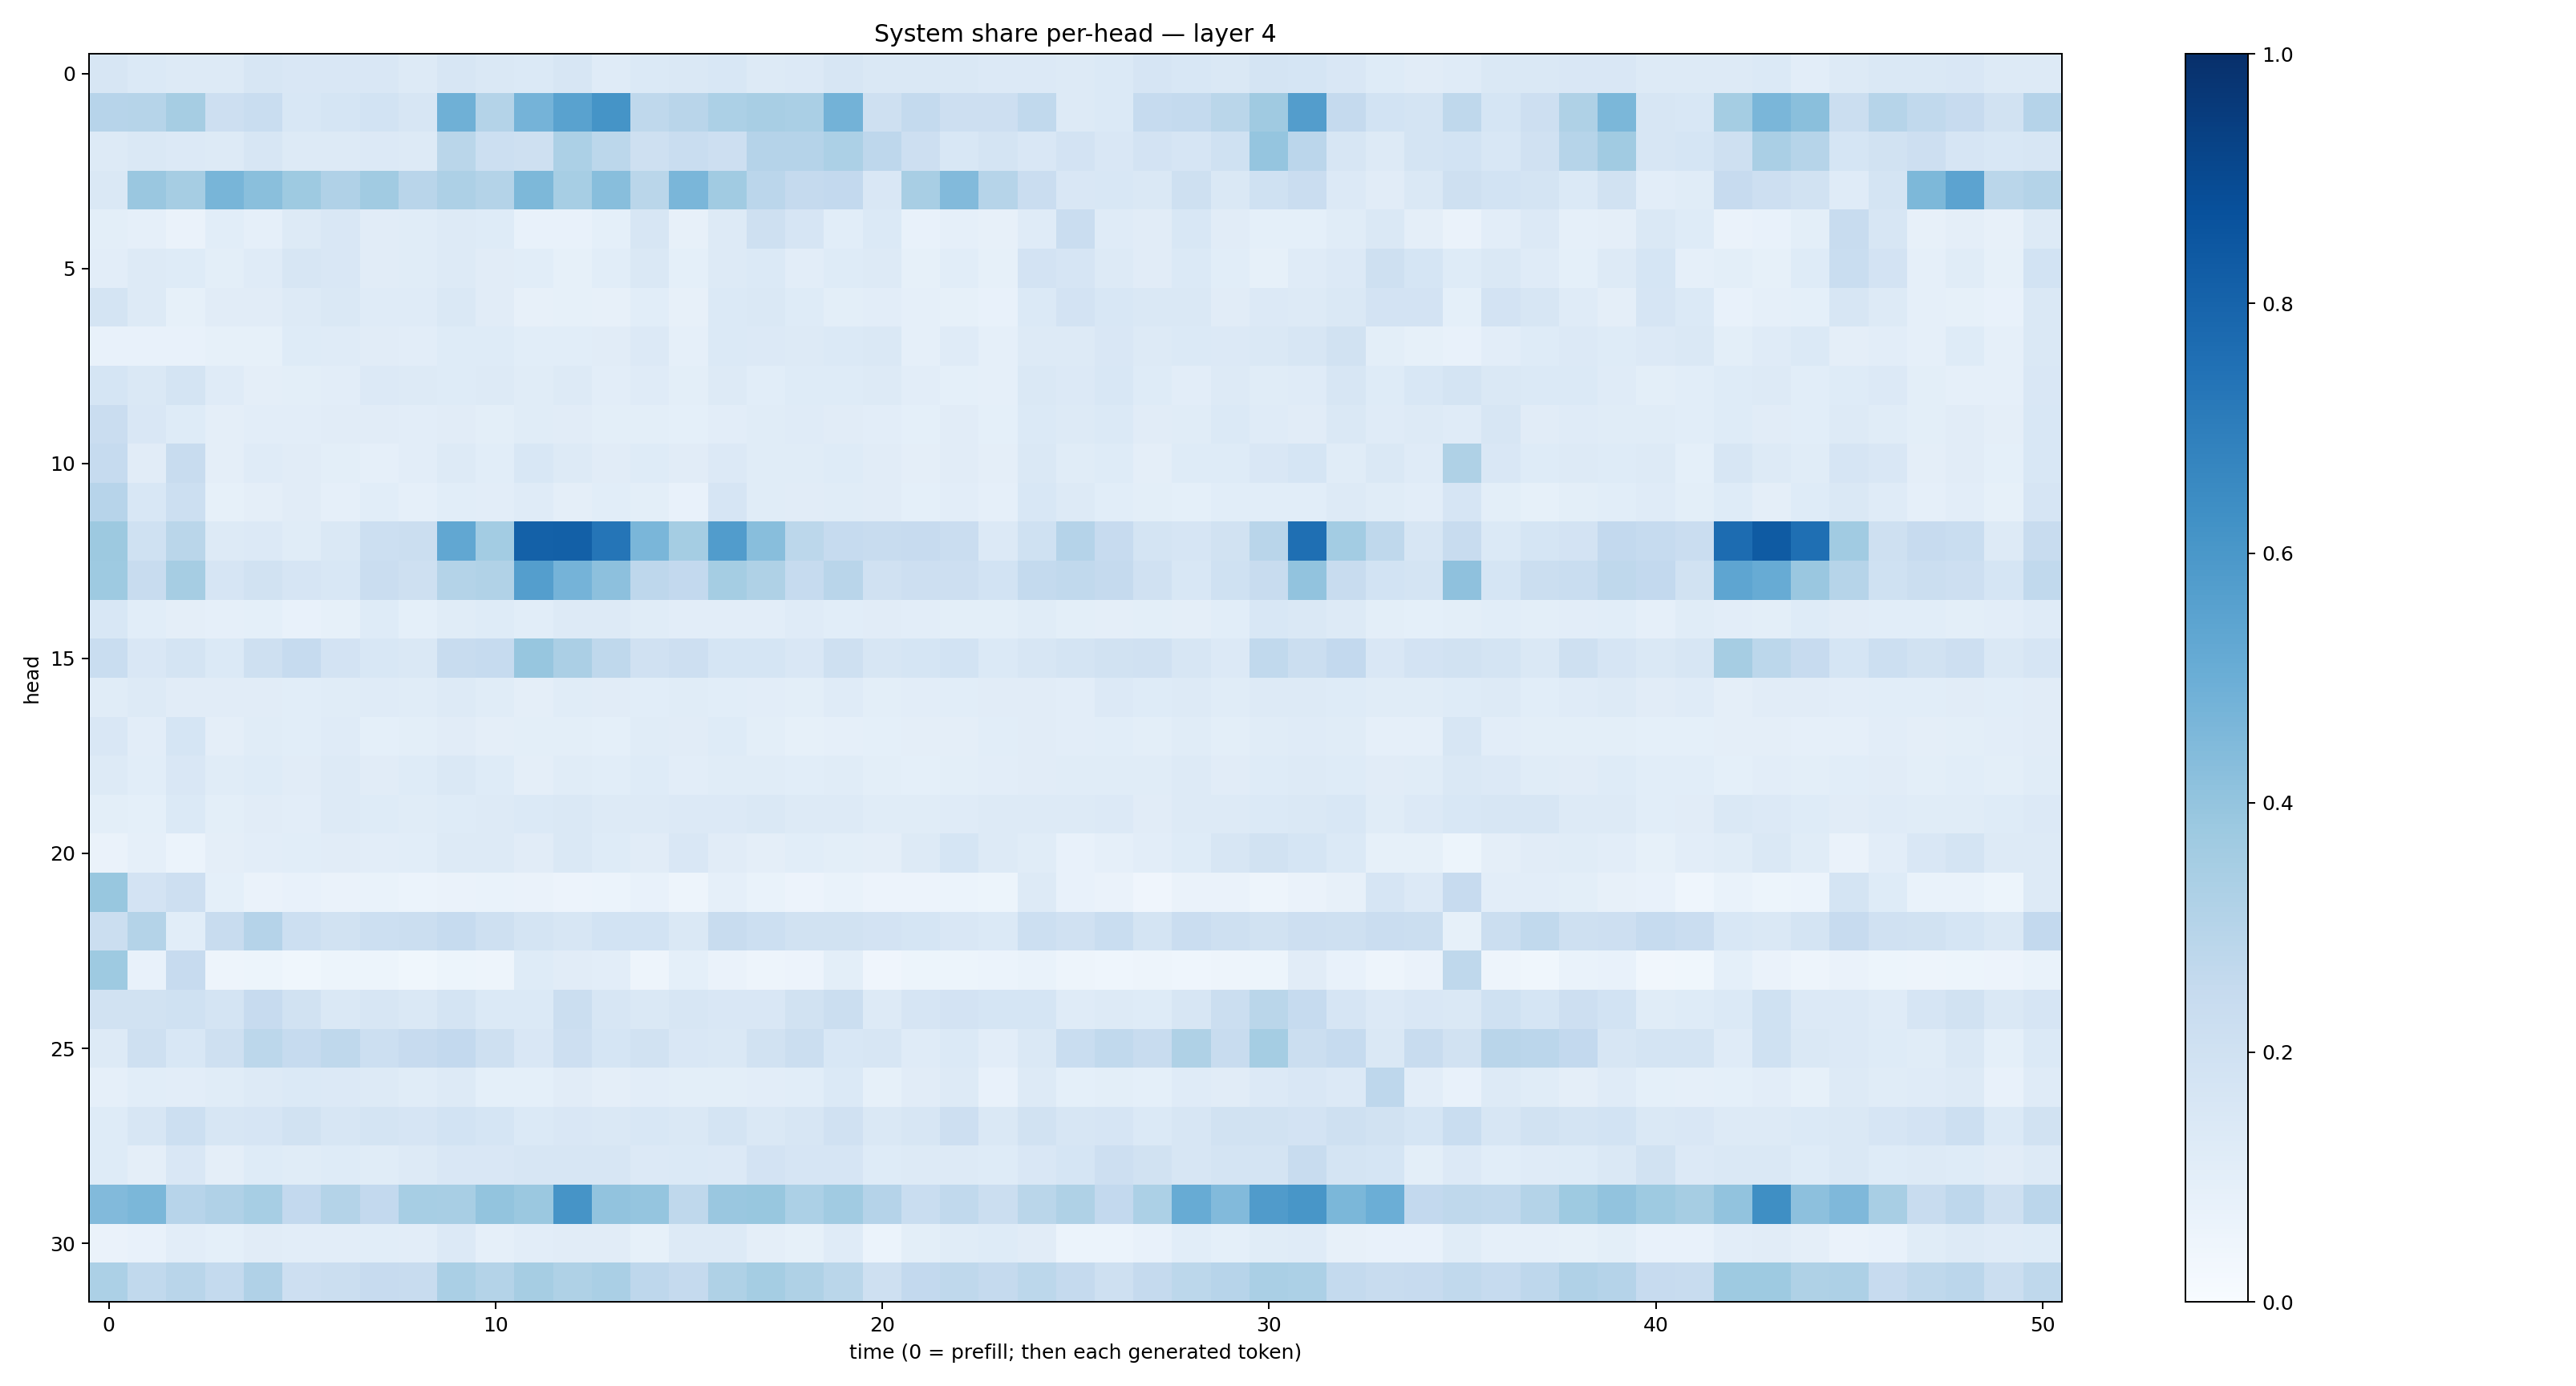

Data behind this chart, as committed beside it:
0.15872417, 0.13717367, 0.13132104, 0.129499, 0.15909256, 0.15210645, 0.15165326, 0.15155748, 0.1323458, 0.15745267, 0.14257675, 0.13814332, 0.16041346, 0.121035375, 0.14046167, 0.14312865, 0.15360013, 0.13246734, 0.13547522, 0.15913665, 0.14811227, 0.1439503, 0.14820549, 0.13614637
0.2961, 0.2994, 0.3482, 0.2132, 0.233, 0.1527, 0.1706, 0.1869, 0.1626, 0.4902, 0.3068, 0.4753, 0.5528, 0.6164, 0.2707, 0.2915, 0.3298, 0.342, 0.338, 0.4768, 0.2035, 0.2572, 0.214, 0.2116
0.1291, 0.1417, 0.1362, 0.1282, 0.1579, 0.1319, 0.1301, 0.133, 0.1299, 0.2881, 0.2166, 0.2087, 0.3314, 0.2794, 0.2084, 0.233, 0.2109, 0.3017, 0.3043, 0.3305, 0.276, 0.2125, 0.154, 0.1789
0.1462, 0.3831, 0.3482, 0.4685, 0.4225, 0.3719, 0.3177, 0.3671, 0.2895, 0.3253, 0.305, 0.454, 0.3449, 0.4266, 0.2881, 0.4631, 0.364, 0.2821, 0.2513, 0.2592, 0.1504, 0.341, 0.4415, 0.3007
0.09903, 0.08864, 0.0649, 0.108, 0.089, 0.127, 0.1523, 0.1115, 0.1159, 0.1295, 0.1233, 0.07154, 0.0776, 0.09071, 0.1637, 0.07917, 0.1301, 0.2084, 0.1667, 0.1068, 0.1386, 0.07614, 0.08702, 0.07904
0.1041, 0.1278, 0.1215, 0.09806, 0.1177, 0.1582, 0.1523, 0.1124, 0.1167, 0.1319, 0.1105, 0.1088, 0.08475, 0.1063, 0.1423, 0.09139, 0.1327, 0.1381, 0.1049, 0.1221, 0.1317, 0.08473, 0.1087, 0.08369
0.1767, 0.126, 0.08465, 0.1107, 0.1101, 0.1299, 0.1453, 0.1174, 0.121, 0.141, 0.1122, 0.08026, 0.08493, 0.07823, 0.1064, 0.079, 0.1401, 0.1432, 0.124, 0.09996, 0.1023, 0.08784, 0.08313, 0.07585
0.07318, 0.07704, 0.07395, 0.08479, 0.08544, 0.1224, 0.1179, 0.1121, 0.1037, 0.1244, 0.1221, 0.1065, 0.1067, 0.1121, 0.1345, 0.08918, 0.1397, 0.133, 0.1263, 0.1403, 0.1424, 0.0861, 0.1198, 0.08901
0.1708, 0.1421, 0.1726, 0.1198, 0.0945, 0.0995, 0.1043, 0.1363, 0.1257, 0.1249, 0.1268, 0.1162, 0.1262, 0.1029, 0.1176, 0.1, 0.1308, 0.1074, 0.1245, 0.1242, 0.1291, 0.1042, 0.09227, 0.08846
0.2293, 0.1521, 0.1245, 0.09736, 0.1029, 0.102, 0.1132, 0.111, 0.1039, 0.1119, 0.09985, 0.1148, 0.1101, 0.1015, 0.1008, 0.09002, 0.1046, 0.1133, 0.1173, 0.1131, 0.1031, 0.09344, 0.1097, 0.09247
0.2467, 0.1095, 0.2365, 0.0973, 0.121, 0.112, 0.09974, 0.08962, 0.1039, 0.1286, 0.1056, 0.1556, 0.1327, 0.1118, 0.122, 0.1101, 0.1363, 0.1169, 0.1144, 0.1241, 0.1123, 0.0959, 0.1101, 0.09516
0.2954, 0.1556, 0.216, 0.08234, 0.094, 0.1132, 0.08622, 0.1092, 0.08778, 0.1077, 0.105, 0.1179, 0.09429, 0.1058, 0.1002, 0.07301, 0.1647, 0.115, 0.1119, 0.1157, 0.1126, 0.09075, 0.1054, 0.08635
0.3769, 0.2013, 0.2876, 0.1306, 0.1355, 0.1143, 0.1446, 0.2161, 0.2214, 0.5306, 0.3584, 0.8087, 0.8134, 0.7324, 0.4615, 0.3537, 0.5778, 0.4281, 0.2804, 0.2486, 0.2401, 0.2445, 0.2279, 0.1334
0.373, 0.2349, 0.3484, 0.1648, 0.1926, 0.1667, 0.154, 0.2267, 0.2099, 0.3073, 0.3143, 0.5685, 0.4727, 0.418, 0.2766, 0.2599, 0.3551, 0.3232, 0.2477, 0.2894, 0.1964, 0.2144, 0.2112, 0.1868
0.1559, 0.1056, 0.09759, 0.08789, 0.0911, 0.0764, 0.08259, 0.1235, 0.09073, 0.1165, 0.1239, 0.1058, 0.1271, 0.1303, 0.117, 0.1034, 0.1022, 0.1021, 0.1199, 0.1059, 0.1109, 0.1053, 0.09932, 0.1013
0.2344, 0.1509, 0.1741, 0.1381, 0.2092, 0.2491, 0.1826, 0.1543, 0.145, 0.235, 0.2465, 0.3941, 0.3358, 0.2708, 0.1985, 0.211, 0.1707, 0.1705, 0.1521, 0.2042, 0.1587, 0.169, 0.1836, 0.1391
0.1143, 0.126, 0.1102, 0.113, 0.1119, 0.1094, 0.1166, 0.1178, 0.1138, 0.1324, 0.1143, 0.0964, 0.1161, 0.11, 0.1075, 0.1149, 0.1087, 0.105, 0.1015, 0.1179, 0.1012, 0.1016, 0.1063, 0.112
0.1497, 0.1036, 0.1713, 0.09384, 0.114, 0.1075, 0.1205, 0.09132, 0.09801, 0.1129, 0.09672, 0.1008, 0.1006, 0.09228, 0.1169, 0.1104, 0.1238, 0.1015, 0.08393, 0.08641, 0.09127, 0.09376, 0.09713, 0.1078
0.1294, 0.1084, 0.1504, 0.1148, 0.124, 0.113, 0.1291, 0.1118, 0.1246, 0.1437, 0.1211, 0.09723, 0.1167, 0.1056, 0.1216, 0.1041, 0.1157, 0.1154, 0.1063, 0.1157, 0.1, 0.09027, 0.1003, 0.102
0.09819, 0.09319, 0.1378, 0.099, 0.11, 0.1025, 0.1326, 0.1222, 0.117, 0.124, 0.1251, 0.1393, 0.1407, 0.1307, 0.1275, 0.1337, 0.1339, 0.1483, 0.1316, 0.1293, 0.1148, 0.1153, 0.1187, 0.1266
0.06517, 0.08605, 0.05958, 0.09539, 0.1039, 0.1068, 0.1094, 0.1034, 0.106, 0.1328, 0.1321, 0.113, 0.1417, 0.1233, 0.1119, 0.1513, 0.1108, 0.09433, 0.1067, 0.1001, 0.09692, 0.1281, 0.1714, 0.1282
0.3868, 0.1821, 0.2127, 0.09099, 0.06365, 0.07271, 0.06264, 0.06835, 0.05981, 0.06499, 0.06741, 0.0663, 0.05584, 0.06198, 0.07057, 0.04833, 0.08825, 0.06853, 0.0578, 0.06663, 0.05717, 0.05802, 0.06078, 0.05292
0.224, 0.306, 0.1076, 0.2371, 0.3042, 0.2187, 0.1936, 0.2159, 0.2199, 0.2493, 0.2038, 0.1727, 0.1581, 0.1851, 0.1843, 0.1482, 0.2395, 0.2157, 0.1919, 0.1932, 0.1833, 0.1709, 0.1514, 0.1406
0.3749, 0.07771, 0.2435, 0.04793, 0.05087, 0.03568, 0.05092, 0.05434, 0.03655, 0.05123, 0.04776, 0.1215, 0.1104, 0.1027, 0.04696, 0.09135, 0.06331, 0.04803, 0.05752, 0.1011, 0.04095, 0.05185, 0.05327, 0.06178
0.1928, 0.1897, 0.2, 0.1764, 0.2449, 0.1928, 0.1447, 0.1573, 0.1407, 0.1796, 0.1381, 0.1402, 0.224, 0.1599, 0.1449, 0.1619, 0.1499, 0.1507, 0.1903, 0.2213, 0.1296, 0.1661, 0.1815, 0.1683
0.1291, 0.2042, 0.1527, 0.2044, 0.2792, 0.2466, 0.2711, 0.2156, 0.2424, 0.2589, 0.2058, 0.1513, 0.2144, 0.1698, 0.1921, 0.151, 0.1428, 0.1899, 0.2204, 0.1537, 0.1602, 0.118, 0.1398, 0.1025
0.08746, 0.1088, 0.1036, 0.1148, 0.1304, 0.1391, 0.136, 0.1283, 0.1142, 0.1265, 0.09327, 0.09257, 0.1121, 0.09449, 0.1042, 0.1004, 0.1001, 0.1043, 0.1063, 0.1391, 0.08357, 0.1105, 0.1321, 0.07807
0.1225, 0.1588, 0.2158, 0.1567, 0.1669, 0.1875, 0.1594, 0.1744, 0.1679, 0.1875, 0.1689, 0.14, 0.1514, 0.1465, 0.1556, 0.1468, 0.1751, 0.1418, 0.1625, 0.1983, 0.1413, 0.1628, 0.2131, 0.1479
0.1241, 0.09599, 0.1523, 0.09378, 0.1217, 0.1147, 0.1243, 0.1165, 0.1274, 0.1486, 0.1505, 0.1581, 0.1598, 0.1574, 0.1339, 0.1368, 0.1361, 0.1829, 0.1648, 0.1652, 0.1216, 0.1261, 0.1288, 0.1249
0.4428, 0.4599, 0.2962, 0.3187, 0.3476, 0.2606, 0.3061, 0.2611, 0.3474, 0.3429, 0.3998, 0.3799, 0.6094, 0.4024, 0.3951, 0.2715, 0.3857, 0.3873, 0.3287, 0.3651, 0.3013, 0.2336, 0.2622, 0.2188
0.06472, 0.07375, 0.1031, 0.09329, 0.1094, 0.1024, 0.1025, 0.1086, 0.103, 0.1336, 0.08905, 0.1025, 0.1131, 0.1116, 0.08224, 0.126, 0.1263, 0.0939, 0.08325, 0.1175, 0.06206, 0.1002, 0.1168, 0.1242
0.3293, 0.2651, 0.2906, 0.2543, 0.3177, 0.2146, 0.2253, 0.2441, 0.2394, 0.3395, 0.3057, 0.3493, 0.3241, 0.336, 0.2757, 0.2532, 0.3219, 0.3519, 0.323, 0.2878, 0.2065, 0.2603, 0.2697, 0.2506
